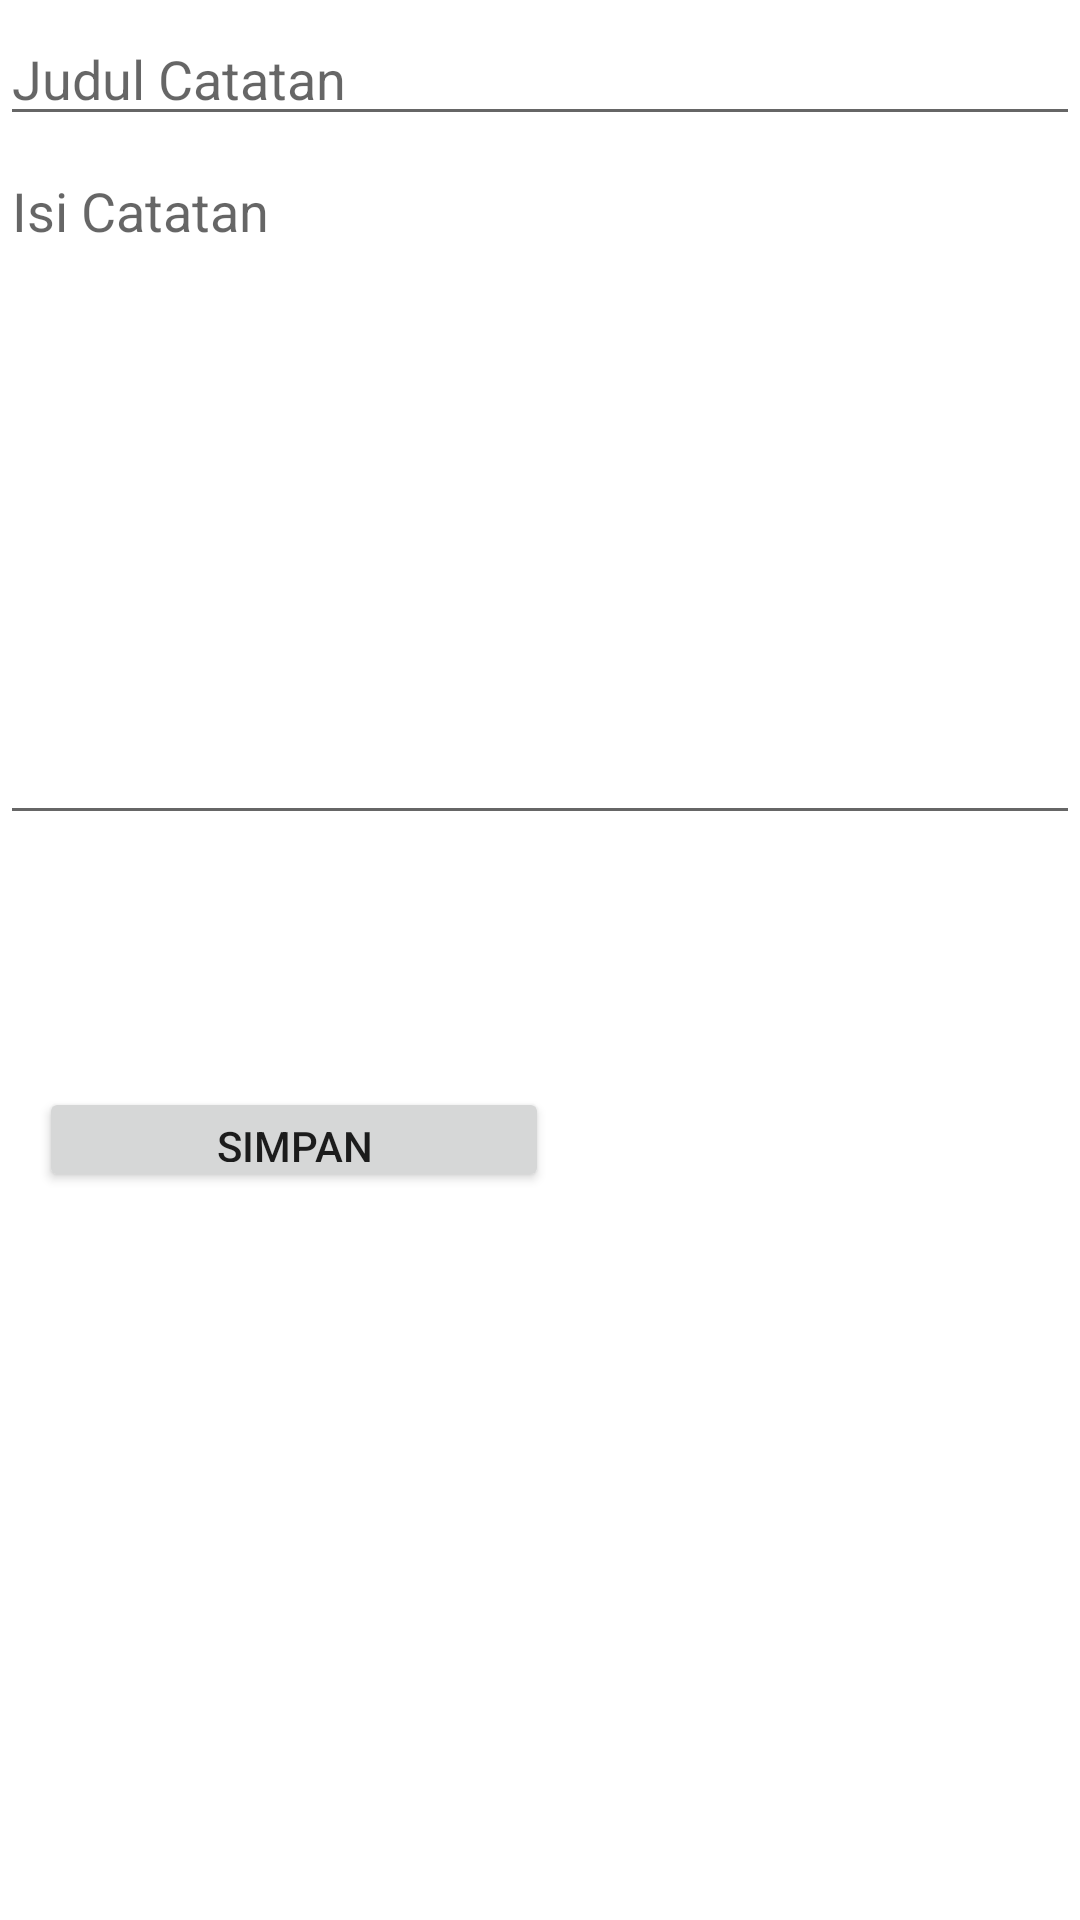

Android layout source for this screen:
<!-- AndroidManifest.xml: application theme Theme.INIAPLIKASIRAJA -->
<!-- res/layout/form.xml -->
<?xml version="1.0" encoding="utf-8"?>
<androidx.constraintlayout.widget.ConstraintLayout xmlns:android="http://schemas.android.com/apk/res/android"
    xmlns:app="http://schemas.android.com/apk/res-auto"
    xmlns:tools="http://schemas.android.com/tools"
    android:layout_width="match_parent"
    android:layout_height="match_parent"
    tools:context=".form">
    <EditText
        android:id="@+id/edit_title"
        android:layout_width="0dp"
        android:layout_height="wrap_content"
        android:layout_marginTop="4dp"
        android:hint="Judul Catatan"
        app:layout_constraintEnd_toEndOf="parent"
        app:layout_constraintHorizontal_bias="0.0"
        app:layout_constraintStart_toStartOf="parent"
        app:layout_constraintTop_toTopOf="parent" />

    <EditText
        android:id="@+id/edit_note"
        android:layout_width="0dp"
        android:layout_height="wrap_content"
        android:layout_marginTop="44dp"
        android:gravity="top"
        android:hint="Isi Catatan"
        android:minLines="10"
        app:layout_constraintEnd_toEndOf="parent"
        app:layout_constraintHorizontal_bias="0.0"
        app:layout_constraintStart_toStartOf="parent"
        app:layout_constraintTop_toTopOf="@+id/edit_title" />

    <Button
        android:id="@+id/button_save"
        android:layout_width="170dp"
        android:layout_height="35dp"
        android:layout_marginTop="84dp"
        android:text="Simpan"
        app:layout_constraintBottom_toBottomOf="parent"
        app:layout_constraintEnd_toEndOf="parent"
        app:layout_constraintHorizontal_bias="0.069"
        app:layout_constraintStart_toStartOf="parent"
        app:layout_constraintTop_toBottomOf="@+id/edit_note"
        app:layout_constraintVertical_bias="0.0" />

    <Button
        android:id="@+id/button_update"
        android:layout_width="161dp"
        android:layout_height="35dp"
        android:layout_marginTop="84dp"
        android:layout_marginBottom="320dp"
        android:text="Edit"
        app:layout_constraintBottom_toBottomOf="parent"
        app:layout_constraintEnd_toEndOf="parent"
        app:layout_constraintHorizontal_bias="0.936"
        app:layout_constraintStart_toStartOf="parent"
        app:layout_constraintTop_toBottomOf="@+id/edit_note"
        app:layout_constraintVertical_bias="0.0" />
</androidx.constraintlayout.widget.ConstraintLayout>
<!-- resources referenced by this layout -->
<resources>
  <style name="Theme.INIAPLIKASIRAJA" parent="Theme.MaterialComponents.DayNight.DarkActionBar">
          
          <item name="colorPrimary">@color/purple_500</item>
          <item name="colorPrimaryVariant">@color/purple_700</item>
          <item name="colorOnPrimary">@color/white</item>
          
          <item name="colorSecondary">@color/teal_200</item>
          <item name="colorSecondaryVariant">@color/teal_700</item>
          <item name="colorOnSecondary">@color/black</item>
          
          <item name="android:statusBarColor" tools:targetApi="l">?attr/colorPrimaryVariant</item>
          
      </style>
  <!-- not gathered from this repository: default colours our renderer supplied (Android Studio template values) -->
  <color name="purple_500">#FF6200EE</color>
  <color name="purple_700">#FF3700B3</color>
  <color name="teal_200">#FF03DAC5</color>
  <color name="teal_700">#FF018786</color>
  <color name="black">#FF000000</color>
  <color name="white">#FFFFFFFF</color>
</resources>
